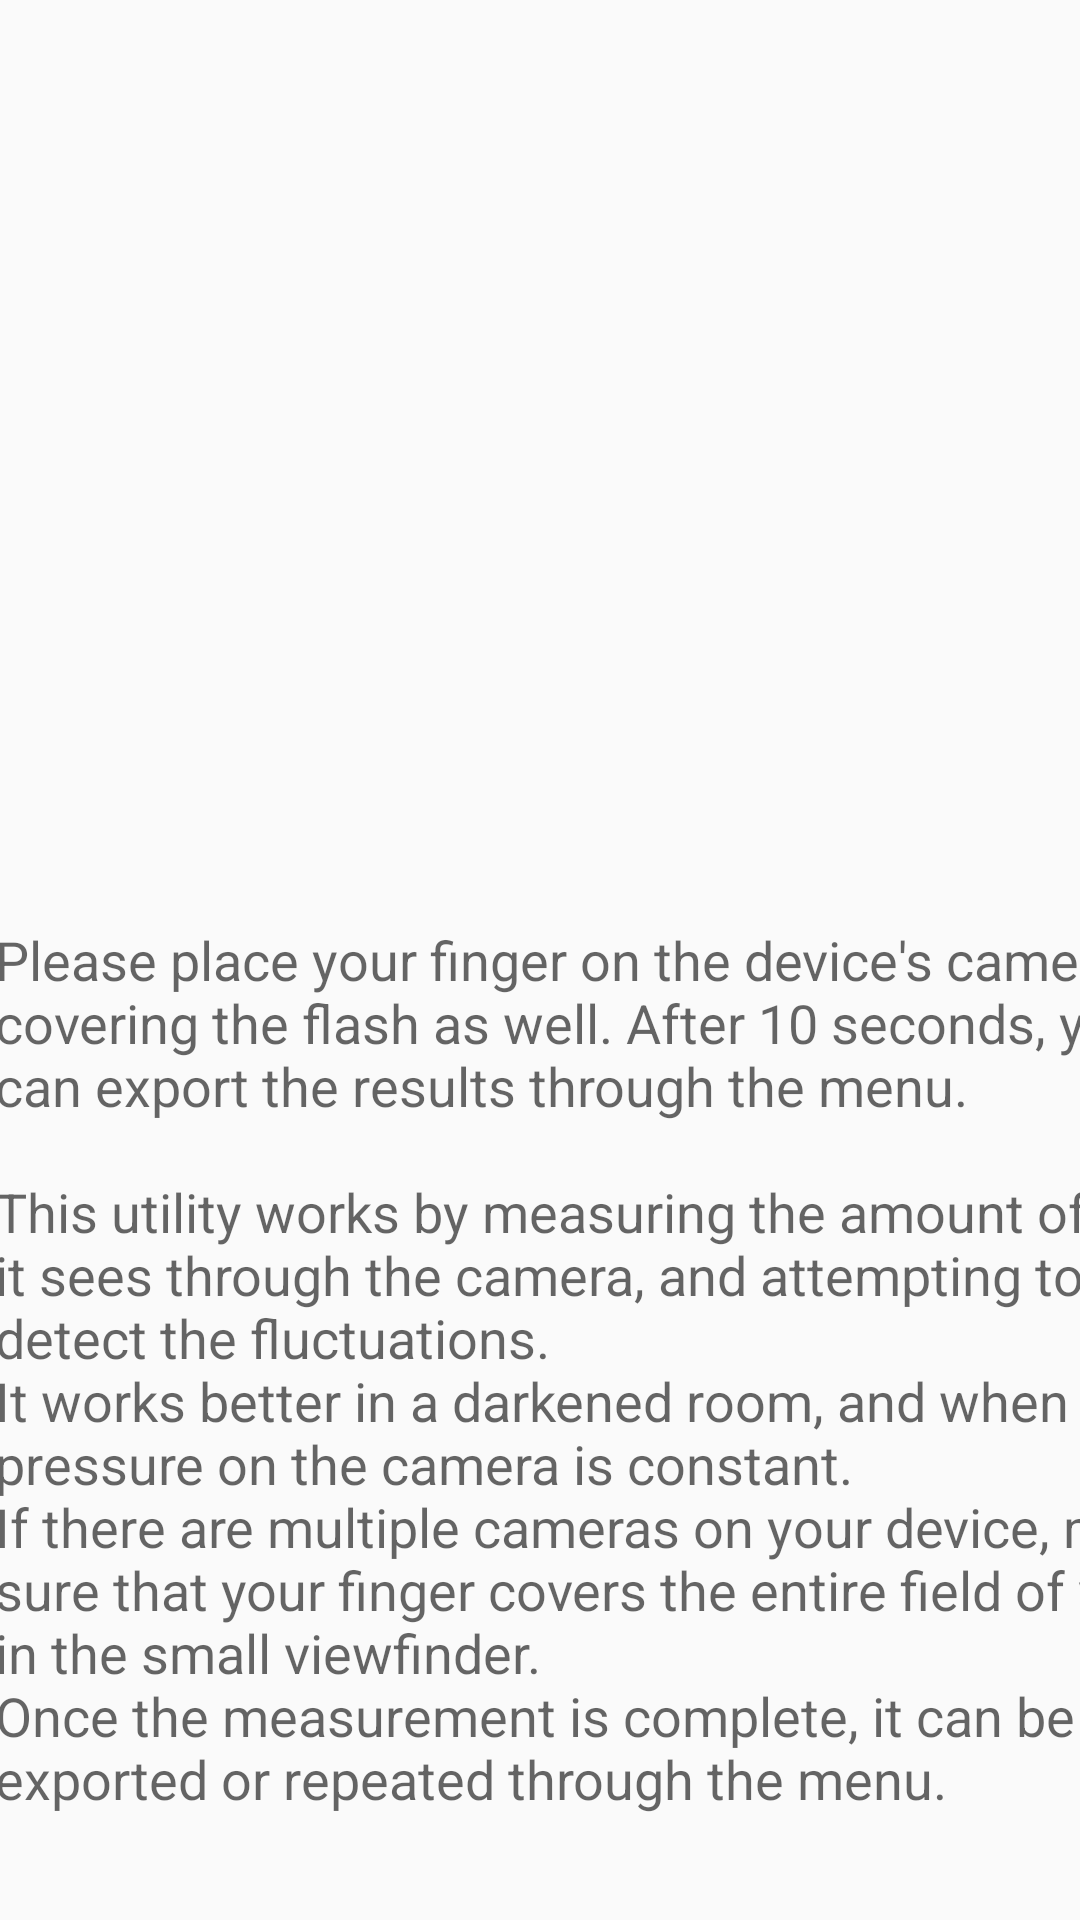

The Android layout XML behind this screen, and the referenced resources:
<!-- AndroidManifest.xml: application theme AppTheme -->
<!-- res/layout/content_main.xml -->
<?xml version="1.0" encoding="utf-8"?>
<androidx.constraintlayout.widget.ConstraintLayout xmlns:android="http://schemas.android.com/apk/res/android"
    xmlns:app="http://schemas.android.com/apk/res-auto"
    xmlns:tools="http://schemas.android.com/tools"
    android:layout_width="match_parent"
    android:layout_height="match_parent"
    app:layout_behavior="@string/appbar_scrolling_view_behavior"
    tools:context=".MainActivity"
    tools:showIn="@layout/activity_main">

    <LinearLayout
        android:id="@+id/linearLayout"
        android:layout_width="409dp"
        android:layout_height="673dp"
        android:layout_marginStart="1dp"
        android:layout_marginTop="1dp"
        android:layout_marginEnd="1dp"
        android:orientation="vertical"
        app:layout_constraintBottom_toBottomOf="parent"
        app:layout_constraintEnd_toEndOf="parent"
        app:layout_constraintHorizontal_bias="0.14"
        app:layout_constraintStart_toStartOf="parent"
        app:layout_constraintTop_toTopOf="parent">

        <TextView
            android:id="@+id/textView"
            android:layout_width="match_parent"
            android:layout_height="73dp"
            android:layout_gravity="center_vertical"
            android:gravity="fill_vertical"
            android:textAlignment="center"
            android:textAllCaps="false"
            android:textIsSelectable="false" />

        <TextureView
            android:id="@+id/textureView2"
            android:layout_width="32dp"
            android:layout_height="32dp" />

        <TextureView
            android:id="@+id/textureView"
            android:layout_width="match_parent"
            android:layout_height="59dp" />

        <EditText
            android:id="@+id/editText"
            android:layout_width="match_parent"
            android:layout_height="613dp"
            android:autofillHints='""'
            android:ems="10"
            android:hint="@string/output_hint"
            android:importantForAutofill="no"
            android:inputType="none" />

    </LinearLayout>
</androidx.constraintlayout.widget.ConstraintLayout>
<!-- res/layout/activity_main.xml (included above) -->
<?xml version="1.0" encoding="utf-8"?>
<androidx.coordinatorlayout.widget.CoordinatorLayout xmlns:android="http://schemas.android.com/apk/res/android"
    xmlns:app="http://schemas.android.com/apk/res-auto"
    xmlns:tools="http://schemas.android.com/tools"
    android:layout_width="match_parent"
    android:layout_height="match_parent"
    android:descendantFocusability="afterDescendants"
    android:focusable="auto"
    tools:context=".MainActivity">

    <com.google.android.material.appbar.AppBarLayout
        android:layout_width="match_parent"
        android:layout_height="wrap_content"
        android:theme="@style/AppTheme.AppBarOverlay">

        <androidx.appcompat.widget.Toolbar
            android:id="@+id/toolbar"
            android:layout_width="match_parent"
            android:layout_height="?attr/actionBarSize"
            android:background="?attr/colorPrimary"
            app:menu="@menu/menu"
            app:popupTheme="@style/AppTheme.PopupOverlay" />

    </com.google.android.material.appbar.AppBarLayout>

    <androidx.constraintlayout.widget.ConstraintLayout
        android:layout_width="match_parent"
        android:layout_height="match_parent"
        app:layout_behavior="@string/appbar_scrolling_view_behavior"
        tools:context=".MainActivity"
        tools:showIn="@layout/activity_main">

        <TextureView
            android:id="@+id/graphTextureView"
            android:layout_width="match_parent"
            android:layout_height="59dp"
            app:layout_constraintTop_toTopOf="parent" />

        <androidx.constraintlayout.widget.ConstraintLayout
            android:id="@+id/constraintLayout"
            android:layout_width="match_parent"
            android:layout_height="@dimen/camera_view_height"
            android:textAlignment="center"
            app:layout_constraintTop_toBottomOf="@+id/graphTextureView"
            tools:layout_editor_absoluteX="16dp">

            <TextureView
                android:id="@+id/textureView2"
                android:layout_width="@dimen/camera_view_width"
                android:layout_height="@dimen/camera_view_height"
                app:layout_constraintBottom_toBottomOf="parent"
                app:layout_constraintStart_toStartOf="parent" />

            <TextView
                android:id="@+id/textView"
                android:layout_width="0dp"
                android:layout_height="0dp"
                android:layout_marginStart="@dimen/camera_view_height"
                android:gravity="center_vertical"
                android:textAlignment="gravity"
                android:textSize="24sp"
                android:textStyle="bold"
                app:layout_constraintBottom_toBottomOf="parent"
                app:layout_constraintEnd_toEndOf="parent"
                app:layout_constraintStart_toEndOf="@+id/textureView2"
                app:layout_constraintTop_toTopOf="parent" />

        </androidx.constraintlayout.widget.ConstraintLayout>

        <EditText
            android:id="@+id/editText"
            android:layout_width="0dp"
            android:layout_height="0dp"
            android:layout_marginStart="24dp"
            android:layout_marginEnd="24dp"
            android:ems="10"
            android:focusable="false"
            android:hint="@string/output_hint"
            android:importantForAutofill="no"
            android:inputType="none"
            android:textColorLink="#FFFFFF"
            app:layout_constraintBottom_toBottomOf="parent"
            app:layout_constraintEnd_toEndOf="parent"
            app:layout_constraintStart_toStartOf="parent"
            app:layout_constraintTop_toBottomOf="@+id/constraintLayout" />

    </androidx.constraintlayout.widget.ConstraintLayout>

</androidx.coordinatorlayout.widget.CoordinatorLayout>
<!-- resources referenced by this layout -->
<resources>
  <dimen name="camera_view_height">32dp</dimen>
  <dimen name="camera_view_width">32dp</dimen>
  <string name="output_hint">
          Please place your finger on the device\'s camera, covering the flash as well. After
          10 seconds, you can export the results through the menu.
          \n\nThis utility works by measuring the amount of red it sees through the camera, and
          attempting to detect the fluctuations.
          \nIt works better in a darkened room, and when the pressure on the camera is constant.
          \nIf there are multiple cameras on your device, make sure that your finger covers the entire
          field of view in the small viewfinder.
          \nOnce the measurement is complete, it can be exported or repeated through the menu.
      </string>
  <style name="AppTheme" parent="Theme.AppCompat.DayNight" />
</resources>
